Run: headless pygame with SDL's dummy video driver; simulated clock (each Clock.tick advances the game by its frame time, no real sleeping); random seed 0; keys injected as events and as key.get_pressed() state; no mouse input.
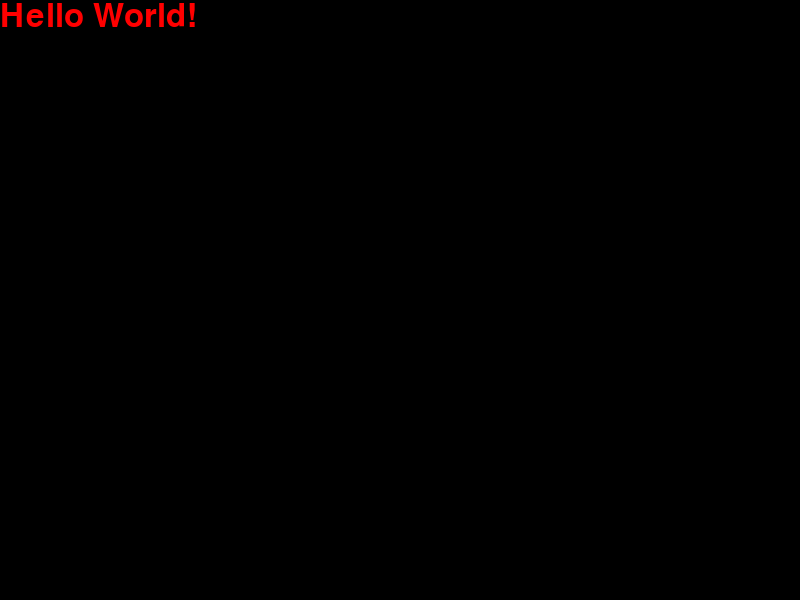
Frame 1 of 4 · flips 1–60 · no input
Frame 2 of 4 · flips 61–180 · tapped SPACE, RETURN · held RIGHT (→), D · screen unchanged from frame 1, image omitted
Frame 3 of 4 · flips 181–300 · held DOWN (↓), S · screen unchanged from frame 2, image omitted
Frame 4 of 4 · flips 301–420 · held LEFT (←), A, UP (↑), W · screen unchanged from frame 3, image omitted

The pygame program that drew these frames:

import pygame, sys

pygame.init()

window_size = (800, 600)

screen = pygame.display.set_mode(window_size)

myriad_font = pygame.font.SysFont("Myriad Pro", 48)

hello_world = myriad_font.render("Hello World!", 1, (255, 0, 0), (0, 0, 0))

while 1:
    for event in pygame.event.get():
        if event.type == pygame.QUIT:
            sys.exit()

    screen.blit(hello_world, (0, 0))

    pygame.display.update()
